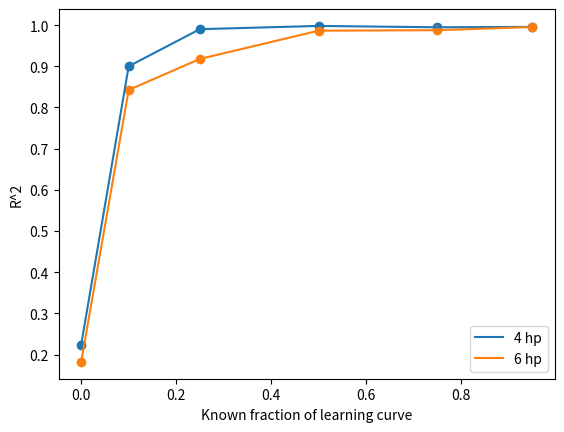

This figure's Python source:
import matplotlib.pyplot as plt

'''
r2 for different known fractions of the learning curve. Using 4hp vs 6hp search space
'''
lc = [0.0, 0.1, 0.25, 0.5, 0.75, 0.95]
#4hp_300
r2 = [0.22403961538598205, 0.8999997566529759, 0.9902491879059602, 0.9981281161265539,0.9948304924468403, 0.9957560886696417]
plt.scatter(lc,r2)
plt.plot(lc, r2,label="4 hp")
#6hp_300
r2 = [0.18199650749836238, 0.8425353570944493, 0.9178920638307584, 0.9865299976933071, 0.9877538295056862, 0.9954100184701985]
plt.scatter(lc,r2,)
plt.plot(lc, r2, label ="6 hp")
plt.xlabel("Known fraction of learning curve")
plt.ylabel("R^2")
plt.legend(loc="lower right")
plt.show()